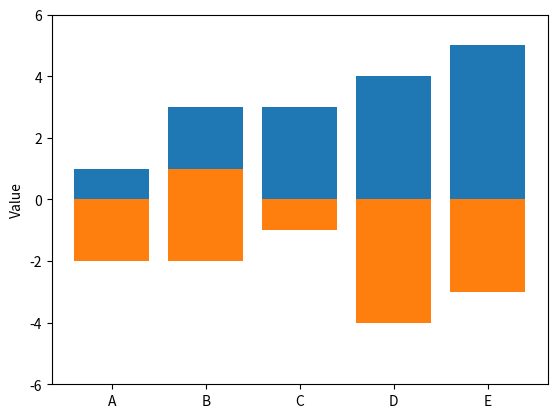

The matplotlib source for this figure:
import matplotlib.pyplot as plt
import numpy as np

# Example data
x = np.array(['A', 'B', 'C', 'D', 'E'])
y1 = np.array([1, -2, 3, -4, 5])
y2 = np.array([-2, 3, -1, 4, -3])

# Set up the figure and axes
fig, ax = plt.subplots()

# Plot the bars
ax.bar(x, y1, bottom=np.maximum(0, y2))
ax.bar(x, y2, bottom=np.minimum(0, y1))

# Set the y-axis label and tick labels
ax.set_ylabel('Value')
ax.set_yticks(np.arange(-6, 7, 2))

# Show the plot
plt.show()
